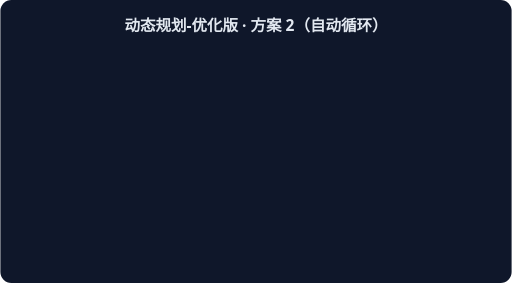
t = 0.00 s
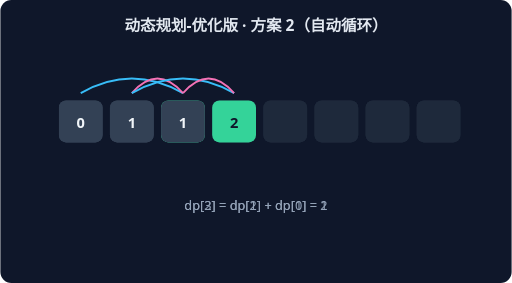
t = 1.15 s
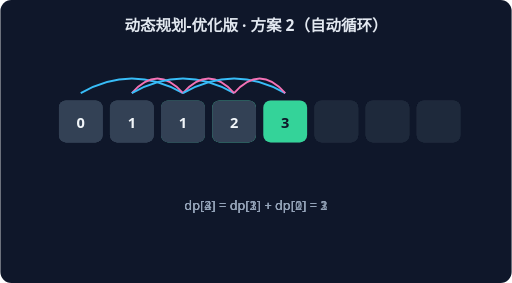
t = 2.30 s
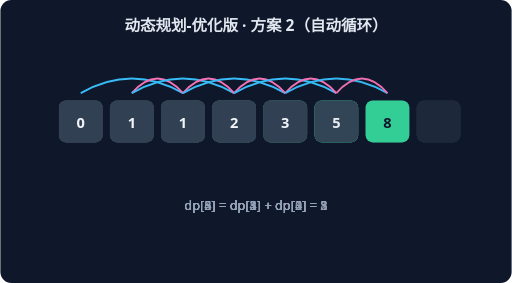
t = 3.46 s
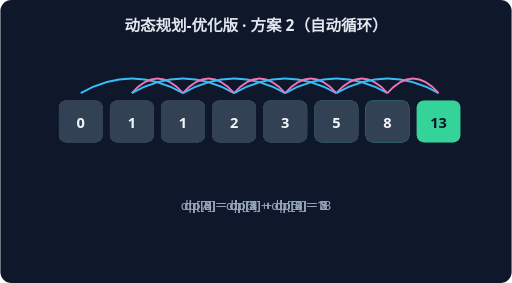
t = 4.61 s
t = 5.76 s: frame unchanged from t = 4.61 s, image omitted

The animated SVG that drew these frames (rendered in a browser with its animation timeline set to each time). Animation: 6 CSS @keyframes rules; one cycle of 5.76 s.

<svg xmlns="http://www.w3.org/2000/svg" width="560" height="310" viewBox="0 0 560 310" font-family="system-ui,sans-serif">
<rect width="560" height="310" rx="12" fill="#0F172A"/>
<text x="280" y="34" text-anchor="middle" fill="#E2E8F0" font-size="17" font-weight="600">动态规划-优化版 · 方案 2（自动循环）</text>
<g style="animation:dp2 1.7600000000000002s linear 0.0s 1 both">
<rect x="64" y="110" width="48" height="46" rx="8" fill="#334155"/>
<text x="88" y="140" text-anchor="middle" fill="#F1F5F9" font-size="16" font-weight="700">0</text>
<rect x="120" y="110" width="48" height="46" rx="8" fill="#334155"/>
<text x="144" y="140" text-anchor="middle" fill="#F1F5F9" font-size="16" font-weight="700">1</text>
<rect x="176" y="110" width="48" height="46" rx="8" fill="#34D399"/>
<text x="200" y="140" text-anchor="middle" fill="#0F172A" font-size="16" font-weight="700">1</text>
<rect x="232" y="110" width="48" height="46" rx="8" fill="#1E293B"/>
<rect x="288" y="110" width="48" height="46" rx="8" fill="#1E293B"/>
<rect x="344" y="110" width="48" height="46" rx="8" fill="#1E293B"/>
<rect x="400" y="110" width="48" height="46" rx="8" fill="#1E293B"/>
<rect x="456" y="110" width="48" height="46" rx="8" fill="#1E293B"/>
<path d="M 88 102 Q 144 70 200 102" stroke="#38BDF8" fill="none" stroke-width="2"/>
<path d="M 144 102 Q 172 70 200 102" stroke="#F472B6" fill="none" stroke-width="2"/>
<text x="280" y="230" text-anchor="middle" fill="#94A3B8" font-size="14">dp[2] = dp[1] + dp[0] = 1</text>
</g>
<g style="animation:dp3 1.7600000000000002s linear 0.8s 1 both">
<rect x="64" y="110" width="48" height="46" rx="8" fill="#334155"/>
<text x="88" y="140" text-anchor="middle" fill="#F1F5F9" font-size="16" font-weight="700">0</text>
<rect x="120" y="110" width="48" height="46" rx="8" fill="#334155"/>
<text x="144" y="140" text-anchor="middle" fill="#F1F5F9" font-size="16" font-weight="700">1</text>
<rect x="176" y="110" width="48" height="46" rx="8" fill="#334155"/>
<text x="200" y="140" text-anchor="middle" fill="#F1F5F9" font-size="16" font-weight="700">1</text>
<rect x="232" y="110" width="48" height="46" rx="8" fill="#34D399"/>
<text x="256" y="140" text-anchor="middle" fill="#0F172A" font-size="16" font-weight="700">2</text>
<rect x="288" y="110" width="48" height="46" rx="8" fill="#1E293B"/>
<rect x="344" y="110" width="48" height="46" rx="8" fill="#1E293B"/>
<rect x="400" y="110" width="48" height="46" rx="8" fill="#1E293B"/>
<rect x="456" y="110" width="48" height="46" rx="8" fill="#1E293B"/>
<path d="M 144 102 Q 200 70 256 102" stroke="#38BDF8" fill="none" stroke-width="2"/>
<path d="M 200 102 Q 228 70 256 102" stroke="#F472B6" fill="none" stroke-width="2"/>
<text x="280" y="230" text-anchor="middle" fill="#94A3B8" font-size="14">dp[3] = dp[2] + dp[1] = 2</text>
</g>
<g style="animation:dp4 1.7600000000000002s linear 1.6s 1 both">
<rect x="64" y="110" width="48" height="46" rx="8" fill="#334155"/>
<text x="88" y="140" text-anchor="middle" fill="#F1F5F9" font-size="16" font-weight="700">0</text>
<rect x="120" y="110" width="48" height="46" rx="8" fill="#334155"/>
<text x="144" y="140" text-anchor="middle" fill="#F1F5F9" font-size="16" font-weight="700">1</text>
<rect x="176" y="110" width="48" height="46" rx="8" fill="#334155"/>
<text x="200" y="140" text-anchor="middle" fill="#F1F5F9" font-size="16" font-weight="700">1</text>
<rect x="232" y="110" width="48" height="46" rx="8" fill="#334155"/>
<text x="256" y="140" text-anchor="middle" fill="#F1F5F9" font-size="16" font-weight="700">2</text>
<rect x="288" y="110" width="48" height="46" rx="8" fill="#34D399"/>
<text x="312" y="140" text-anchor="middle" fill="#0F172A" font-size="16" font-weight="700">3</text>
<rect x="344" y="110" width="48" height="46" rx="8" fill="#1E293B"/>
<rect x="400" y="110" width="48" height="46" rx="8" fill="#1E293B"/>
<rect x="456" y="110" width="48" height="46" rx="8" fill="#1E293B"/>
<path d="M 200 102 Q 256 70 312 102" stroke="#38BDF8" fill="none" stroke-width="2"/>
<path d="M 256 102 Q 284 70 312 102" stroke="#F472B6" fill="none" stroke-width="2"/>
<text x="280" y="230" text-anchor="middle" fill="#94A3B8" font-size="14">dp[4] = dp[3] + dp[2] = 3</text>
</g>
<g style="animation:dp5 1.7600000000000002s linear 2.4000000000000004s 1 both">
<rect x="64" y="110" width="48" height="46" rx="8" fill="#334155"/>
<text x="88" y="140" text-anchor="middle" fill="#F1F5F9" font-size="16" font-weight="700">0</text>
<rect x="120" y="110" width="48" height="46" rx="8" fill="#334155"/>
<text x="144" y="140" text-anchor="middle" fill="#F1F5F9" font-size="16" font-weight="700">1</text>
<rect x="176" y="110" width="48" height="46" rx="8" fill="#334155"/>
<text x="200" y="140" text-anchor="middle" fill="#F1F5F9" font-size="16" font-weight="700">1</text>
<rect x="232" y="110" width="48" height="46" rx="8" fill="#334155"/>
<text x="256" y="140" text-anchor="middle" fill="#F1F5F9" font-size="16" font-weight="700">2</text>
<rect x="288" y="110" width="48" height="46" rx="8" fill="#334155"/>
<text x="312" y="140" text-anchor="middle" fill="#F1F5F9" font-size="16" font-weight="700">3</text>
<rect x="344" y="110" width="48" height="46" rx="8" fill="#34D399"/>
<text x="368" y="140" text-anchor="middle" fill="#0F172A" font-size="16" font-weight="700">5</text>
<rect x="400" y="110" width="48" height="46" rx="8" fill="#1E293B"/>
<rect x="456" y="110" width="48" height="46" rx="8" fill="#1E293B"/>
<path d="M 256 102 Q 312 70 368 102" stroke="#38BDF8" fill="none" stroke-width="2"/>
<path d="M 312 102 Q 340 70 368 102" stroke="#F472B6" fill="none" stroke-width="2"/>
<text x="280" y="230" text-anchor="middle" fill="#94A3B8" font-size="14">dp[5] = dp[4] + dp[3] = 5</text>
</g>
<g style="animation:dp6 1.7600000000000002s linear 3.2s 1 both">
<rect x="64" y="110" width="48" height="46" rx="8" fill="#334155"/>
<text x="88" y="140" text-anchor="middle" fill="#F1F5F9" font-size="16" font-weight="700">0</text>
<rect x="120" y="110" width="48" height="46" rx="8" fill="#334155"/>
<text x="144" y="140" text-anchor="middle" fill="#F1F5F9" font-size="16" font-weight="700">1</text>
<rect x="176" y="110" width="48" height="46" rx="8" fill="#334155"/>
<text x="200" y="140" text-anchor="middle" fill="#F1F5F9" font-size="16" font-weight="700">1</text>
<rect x="232" y="110" width="48" height="46" rx="8" fill="#334155"/>
<text x="256" y="140" text-anchor="middle" fill="#F1F5F9" font-size="16" font-weight="700">2</text>
<rect x="288" y="110" width="48" height="46" rx="8" fill="#334155"/>
<text x="312" y="140" text-anchor="middle" fill="#F1F5F9" font-size="16" font-weight="700">3</text>
<rect x="344" y="110" width="48" height="46" rx="8" fill="#334155"/>
<text x="368" y="140" text-anchor="middle" fill="#F1F5F9" font-size="16" font-weight="700">5</text>
<rect x="400" y="110" width="48" height="46" rx="8" fill="#34D399"/>
<text x="424" y="140" text-anchor="middle" fill="#0F172A" font-size="16" font-weight="700">8</text>
<rect x="456" y="110" width="48" height="46" rx="8" fill="#1E293B"/>
<path d="M 312 102 Q 368 70 424 102" stroke="#38BDF8" fill="none" stroke-width="2"/>
<path d="M 368 102 Q 396 70 424 102" stroke="#F472B6" fill="none" stroke-width="2"/>
<text x="280" y="230" text-anchor="middle" fill="#94A3B8" font-size="14">dp[6] = dp[5] + dp[4] = 8</text>
</g>
<g style="animation:dp7 1.7600000000000002s linear 4.0s 1 both">
<rect x="64" y="110" width="48" height="46" rx="8" fill="#334155"/>
<text x="88" y="140" text-anchor="middle" fill="#F1F5F9" font-size="16" font-weight="700">0</text>
<rect x="120" y="110" width="48" height="46" rx="8" fill="#334155"/>
<text x="144" y="140" text-anchor="middle" fill="#F1F5F9" font-size="16" font-weight="700">1</text>
<rect x="176" y="110" width="48" height="46" rx="8" fill="#334155"/>
<text x="200" y="140" text-anchor="middle" fill="#F1F5F9" font-size="16" font-weight="700">1</text>
<rect x="232" y="110" width="48" height="46" rx="8" fill="#334155"/>
<text x="256" y="140" text-anchor="middle" fill="#F1F5F9" font-size="16" font-weight="700">2</text>
<rect x="288" y="110" width="48" height="46" rx="8" fill="#334155"/>
<text x="312" y="140" text-anchor="middle" fill="#F1F5F9" font-size="16" font-weight="700">3</text>
<rect x="344" y="110" width="48" height="46" rx="8" fill="#334155"/>
<text x="368" y="140" text-anchor="middle" fill="#F1F5F9" font-size="16" font-weight="700">5</text>
<rect x="400" y="110" width="48" height="46" rx="8" fill="#334155"/>
<text x="424" y="140" text-anchor="middle" fill="#F1F5F9" font-size="16" font-weight="700">8</text>
<rect x="456" y="110" width="48" height="46" rx="8" fill="#34D399"/>
<text x="480" y="140" text-anchor="middle" fill="#0F172A" font-size="16" font-weight="700">13</text>
<path d="M 368 102 Q 424 70 480 102" stroke="#38BDF8" fill="none" stroke-width="2"/>
<path d="M 424 102 Q 452 70 480 102" stroke="#F472B6" fill="none" stroke-width="2"/>
<text x="280" y="230" text-anchor="middle" fill="#94A3B8" font-size="14">dp[7] = dp[6] + dp[5] = 13</text>
</g>
<style>
.dp2{opacity:0} @keyframes dp2{0%{opacity:0}15%{opacity:1}80%{opacity:1}100%{opacity:1}}
.dp3{opacity:0} @keyframes dp3{0%{opacity:0}15%{opacity:1}80%{opacity:1}100%{opacity:1}}
.dp4{opacity:0} @keyframes dp4{0%{opacity:0}15%{opacity:1}80%{opacity:1}100%{opacity:1}}
.dp5{opacity:0} @keyframes dp5{0%{opacity:0}15%{opacity:1}80%{opacity:1}100%{opacity:1}}
.dp6{opacity:0} @keyframes dp6{0%{opacity:0}15%{opacity:1}80%{opacity:1}100%{opacity:1}}
.dp7{opacity:0} @keyframes dp7{0%{opacity:0}15%{opacity:1}80%{opacity:1}100%{opacity:1}}
</style></svg>
